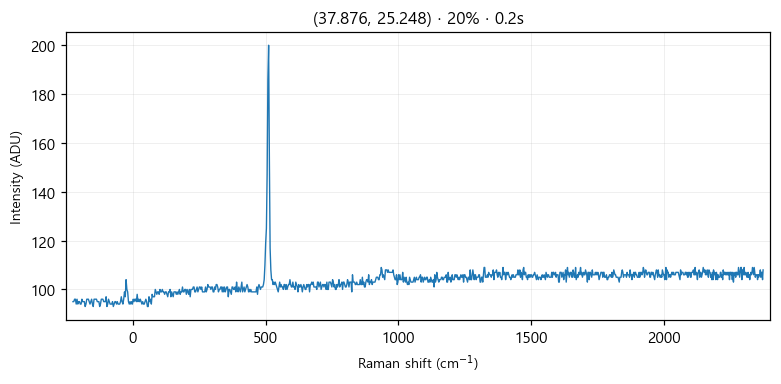

The data file committed next to this chart (first rows):
# laser_power_pct, 20
# exposure_time, 0.2
# laser_nm, 532
# mode, single
pixel_index, raman_shift_cm-1, wavelength_nm, intensity
0, -225.3, 525.7, 95.0
1, -222.2, 525.8, 95.0
2, -219.2, 525.9, 96.0
3, -216.1, 526, 96.0
4, -213, 526.1, 94.0
5, -210, 526.1, 96.0
6, -206.9, 526.2, 94.0
7, -203.8, 526.3, 95.0
8, -200.8, 526.4, 95.0
9, -197.7, 526.5, 94.0
10, -194.7, 526.6, 94.0
11, -191.6, 526.7, 96.0
12, -188.6, 526.7, 95.0
13, -185.5, 526.8, 95.0
14, -182.4, 526.9, 95.0
15, -179.4, 527, 93.0
16, -176.3, 527.1, 94.0
17, -173.3, 527.2, 96.0
18, -170.2, 527.2, 96.0
19, -167.2, 527.3, 96.0
20, -164.2, 527.4, 95.0
21, -161.1, 527.5, 94.0
22, -158.1, 527.6, 95.0
23, -155, 527.7, 96.0
24, -152, 527.8, 94.0
25, -148.9, 527.8, 93.0
26, -145.9, 527.9, 96.0
27, -142.9, 528, 96.0
28, -139.8, 528.1, 96.0
29, -136.8, 528.2, 96.0
30, -133.8, 528.3, 95.0
31, -130.7, 528.3, 95.0
32, -127.7, 528.4, 95.0
33, -124.7, 528.5, 93.0
34, -121.6, 528.6, 94.0
35, -118.6, 528.7, 96.0
36, -115.6, 528.8, 96.0
37, -112.6, 528.9, 96.0
38, -109.5, 528.9, 95.0
39, -106.5, 529, 95.0
40, -103.5, 529.1, 95.0
41, -100.5, 529.2, 97.0
42, -97.44, 529.3, 93.0
43, -94.42, 529.4, 94.0
44, -91.41, 529.4, 96.0
45, -88.39, 529.5, 95.0
46, -85.38, 529.6, 94.0
47, -82.36, 529.7, 94.0
48, -79.35, 529.8, 94.0
49, -76.34, 529.9, 95.0
50, -73.33, 530, 93.0
51, -70.32, 530, 94.0
52, -67.31, 530.1, 95.0
53, -64.3, 530.2, 95.0
54, -61.3, 530.3, 94.0
55, -58.29, 530.4, 95.0
... 968 more rows
